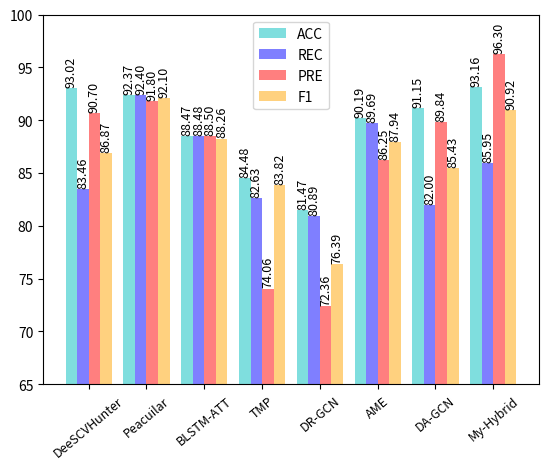

Write the Python code that produced this figure.
# -*- coding: utf-8 -*-
""" 
@Time    : 2022/3/11 10:41
@Author  : Chen_Sir
@FileName: draw_column_reentrancy.py
@SoftWare: PyCharm
"""
import matplotlib.pyplot as plt
import numpy as np
from matplotlib.pyplot import MultipleLocator

models = ('DeeSCVHunter', 'Peacuilar', 'BLSTM-ATT', 'TMP', 'DR-GCN', 'AME', 'DA-GCN', 'My-Hybrid')
ACC = [93.02, 92.37, 88.47, 84.48, 81.47, 90.19, 91.15, 93.16]
REC = [83.46, 92.4, 88.48, 82.63, 80.89, 89.69, 82.00, 85.95]
PRE = [90.70, 91.80, 88.5, 74.06, 72.36, 86.25, 89.84, 96.30]
F1 = [86.87, 92.10, 88.26, 83.82, 76.39, 87.94, 85.43, 90.92]
bar_width = 0.2
y_major_locator = MultipleLocator(5)
x = np.arange(len(models))
acc = x - 1.5 * bar_width
rec = x - 0.5 * bar_width
pre = x + 0.5 * bar_width
f1 = x + 1.5 * bar_width
# 使用两次 bar 函数画出两组条形图
plt.bar(acc, height=ACC, width=bar_width, color='c', label='ACC', alpha=0.5, linewidth=10)
plt.bar(rec, height=REC, width=bar_width, color='b', label='REC', alpha=0.5, linewidth=10)
plt.bar(pre, height=PRE, width=bar_width, color='r', label='PRE', alpha=0.5, linewidth=10)
plt.bar(f1, height=F1, width=bar_width, color='orange', label='F1', alpha=0.5, linewidth=10)
for a, b in zip(acc, ACC):
    plt.text(a, b + 0.1, '%.2f' % b, ha='center', va='bottom', fontsize=9, rotation=90)
for a, b in zip(rec, REC):
    plt.text(a, b + 0.1, '%.2f' % b, ha='center', va='bottom', fontsize=9, rotation=90)
for a, b in zip(pre, PRE):
    plt.text(a, b + 0.1, '%.2f' % b, ha='center', va='bottom', fontsize=9, rotation=90)
for a, b in zip(f1, F1):
    plt.text(a, b + 0.1, '%.2f' % b, ha='center', va='bottom', fontsize=9, rotation=90)
plt.legend()  # 显示图例
ax = plt.gca()
ax.yaxis.set_major_locator(y_major_locator)
ax.set_xticklabels(labels=models, rotation=40)
plt.ylim(65, 100)
plt.xticks(x, labels=models, fontsize=9)
plt.show()
